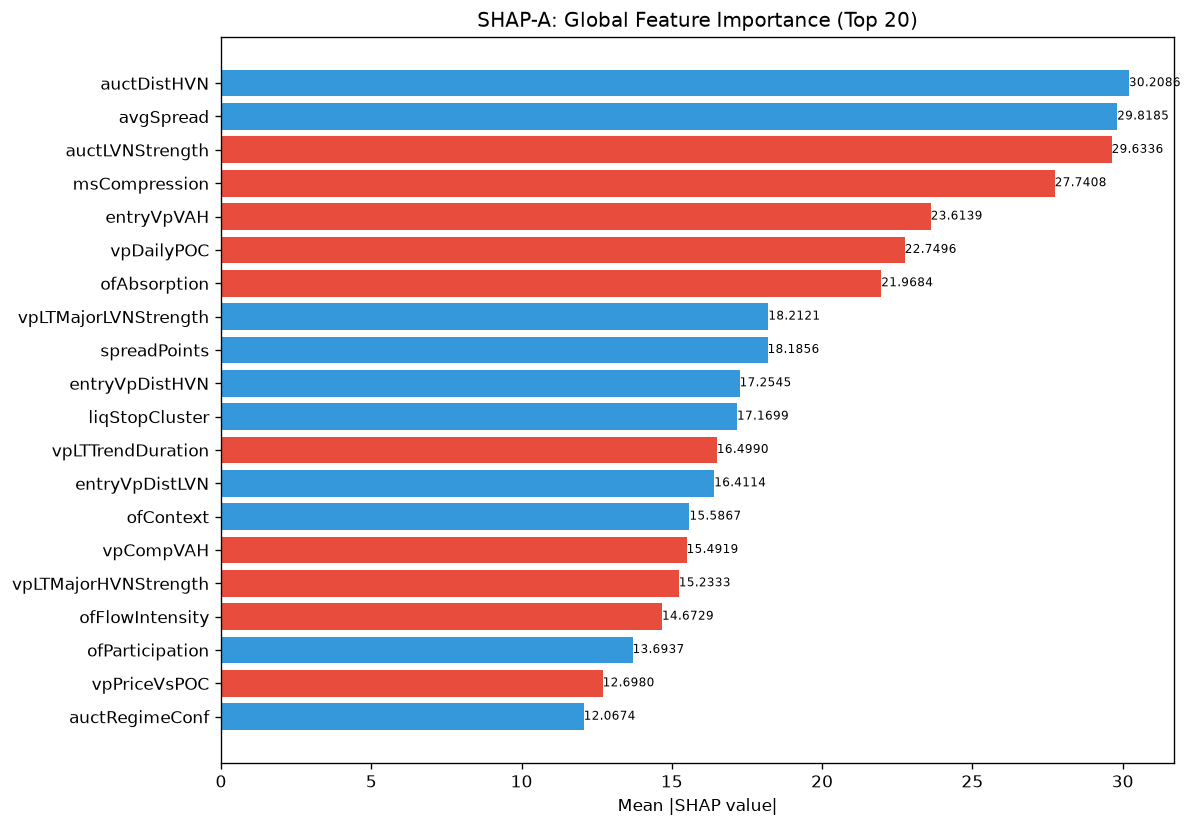

The file beside this chart, header and first rows:
feature, category, mean_abs_shap, mean_shap, std_shap, rank
auctDistHVN, unknown, 30.21, 4.175, 67.93, 1
avgSpread, unknown, 29.82, 7.806, 33.39, 2
auctLVNStrength, unknown, 29.63, -1.478, 16.96, 3
msCompression, unknown, 27.74, -7.959, 55.64, 4
entryVpVAH, unknown, 23.61, -4.576, 26.32, 5
vpDailyPOC, unknown, 22.75, -2.472, 24.28, 6
ofAbsorption, unknown, 21.97, -3.664, 29.74, 7
vpLTMajorLVNStrength, unknown, 18.21, 0.1739, 12.79, 8
spreadPoints, unknown, 18.19, 3.297, 11.87, 9
entryVpDistHVN, unknown, 17.25, 1.409, 55.61, 10
liqStopCluster, unknown, 17.17, 1.648, 37.62, 11
vpLTTrendDuration, unknown, 16.5, -0.2727, 21.22, 12
entryVpDistLVN, unknown, 16.41, 1.623, 19.55, 13
ofContext, engine_composite, 15.59, 2.61, 30.95, 14
vpCompVAH, unknown, 15.49, -0.7216, 16.07, 15
vpLTMajorHVNStrength, unknown, 15.23, -1.576, 9.174, 16
ofFlowIntensity, unknown, 14.67, -2.424, 40.81, 17
ofParticipation, unknown, 13.69, 3.206, 55.6, 18
vpPriceVsPOC, unknown, 12.7, -1.227, 40.19, 19
auctRegimeConf, unknown, 12.07, 1.547, 12.88, 20
auctShapeConf, unknown, 11.76, -0.5326, 19.7, 21
vpLTAcceptanceAtPrice, unknown, 11.5, -0.2034, 16.3, 22
auctContinuation, unknown, 11.14, 1.578, 24.23, 23
vpPullbackPOC, unknown, 10.5, 0.3914, 22.52, 24
auctDistLVN, unknown, 10.48, -0.4909, 10.45, 25
auctHVNStrength, unknown, 9.738, -2.86, 22.63, 26
vpVAOverlapRatio, unknown, 9.099, 0.6074, 13.55, 27
msContext, engine_composite, 8.331, -0.4599, 16.67, 28
auctTargetPrice, unknown, 8.301, -1.647, 11.28, 29
liqDensity, unknown, 7.395, -4.29, 31.47, 30
auctAcceptance, unknown, 7.367, 0.6542, 19.34, 31
vpBestHVN, unknown, 7.366, -0.04285, 10.81, 32
session, unknown, 7.321, -0.1749, 7.502, 33
atrProxy, unknown, 7.193, 2.436, 13.74, 34
entryLTNearestZoneStrength, unknown, 7.097, 1.18, 6.38, 35
vpLTPOC30d, unknown, 7.017, 1.689, 11.39, 36
smFVG, unknown, 6.811, -0.5565, 12.24, 37
vpLTPOCAcceleration, unknown, 6.641, 0.4818, 5.848, 38
vpLTPOC10d, unknown, 6.389, 0.1452, 9.329, 39
vpLTMajorLVNPrice, unknown, 6.197, 0.01496, 7.251, 40
smMitigation, unknown, 6.156, -0.1227, 11.99, 41
structDistATR, unknown, 5.822, -0.03761, 5.904, 42
msTickImbalance, unknown, 5.32, 0.3744, 2.903, 43
TP, unknown, 5.278, 0.4219, 5.779, 44
vpCompVAL, unknown, 5.252, 1.01, 15.3, 45
vpLTPOC60d, unknown, 5.062, 0.08209, 13.33, 46
entryVpOverlapBias, unknown, 5.005, -2.534, 15.95, 47
smZoneQuality, unknown, 4.826, 0.0877, 5.515, 48
auctExpReward, unknown, 4.803, -1.182, 9.219, 49
smContext, engine_composite, 4.734, -0.7145, 14.93, 50
vpDistToHVN, unknown, 4.705, 0.06956, 16.49, 51
liqContext, engine_composite, 4.438, 0.0915, 5.463, 52
thesis, unknown, 3.982, -0.7427, 7.191, 53
auctVAExpRate, unknown, 3.964, -0.6816, 14.77, 54
RR, unknown, 3.823, -0.3096, 5.392, 55
ofDeltaProxy, unknown, 3.799, 0.2541, 2.405, 56
liqSessionLiq, unknown, 3.732, 0.9866, 3.731, 57
auctMajorLVN, unknown, 3.7, -1.595, 15.07, 58
auctTradeQuality, unknown, 3.552, -0.4452, 8.328, 59
vpBestHVNScore, unknown, 3.473, 0.6109, 8.912, 60
... 112 more rows
